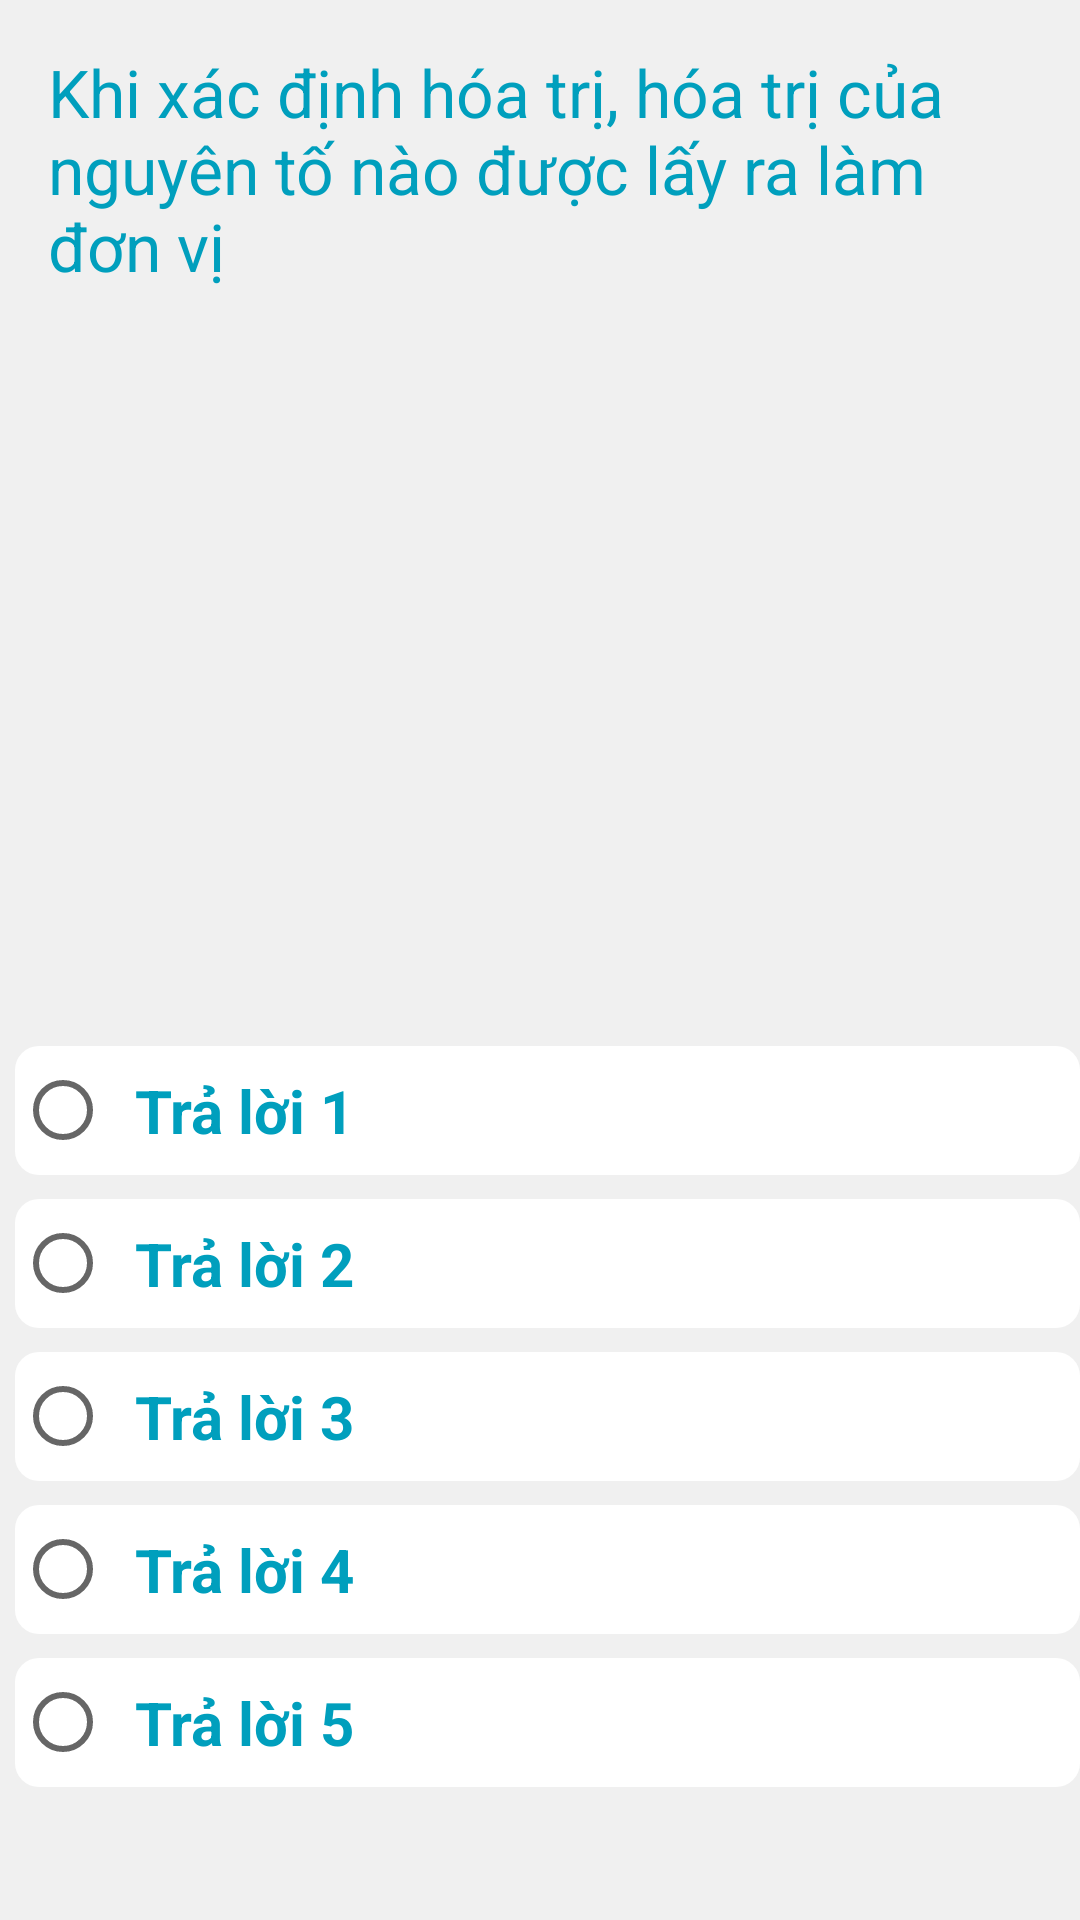

This screen was rendered from an Android layout file. Write that file and the resources it references.
<!-- AndroidManifest.xml: application theme Theme.QuizAppMasster -->
<!-- res/layout/fragment_screen_slide_page.xml -->
<LinearLayout xmlns:android="http://schemas.android.com/apk/res/android"
    xmlns:app="http://schemas.android.com/apk/res-auto"
    xmlns:tools="http://schemas.android.com/tools"
    android:layout_width="match_parent"
    android:layout_height="match_parent"
    android:background="#f0f0f0"
    android:orientation="vertical">

    <TextView
        android:id="@+id/tvQuestion"
        android:textSize="22sp"
        android:padding="8dp"
        android:textColor="@color/xanh_nuoc_bien"
        android:layout_margin="8dp"
        android:text="Khi xác định hóa trị, hóa trị của nguyên tố nào được lấy ra làm đơn vị"
        android:background="@drawable/custom_backgound_item_2"
        android:layout_width="match_parent"
        android:layout_height="wrap_content"/>
    <ImageView
        android:id="@+id/ivIcon"
        android:layout_width="wrap_content"
        android:layout_height="200dp"
        android:layout_gravity="center"
        android:layout_marginVertical="16dp" />
    <RadioGroup
        android:id="@+id/radGroup"
        android:background="@drawable/custom_backgound_item_2"

        android:layout_width="match_parent"
        android:layout_height="wrap_content"
        android:paddingLeft="5dp">

        <RadioButton
            android:id="@+id/radA"
            android:padding="8dp"
            android:textColor="@color/xanh_nuoc_bien"
            android:layout_width="match_parent"
            android:layout_height="wrap_content"
            android:layout_marginVertical="4dp"
            android:checked="false"
            android:background="@drawable/custom_radio_button"

            android:text="Trả lời 1"
            android:textSize="20sp"
            android:textStyle="bold" />

        <RadioButton
            android:id="@+id/radB"
            android:padding="8dp"
            android:background="@drawable/custom_radio_button"
            android:layout_width="match_parent"
            android:layout_height="wrap_content"
            android:layout_marginVertical="4dp"
            android:checked="false"
            android:text="Trả lời 2"
            android:textColor="@color/xanh_nuoc_bien"
            android:textSize="20sp"
            android:textStyle="bold" />

        <RadioButton
            android:id="@+id/radC"
            android:padding="8dp"
            android:background="@drawable/custom_radio_button"

            android:layout_width="match_parent"
            android:layout_height="wrap_content"
            android:layout_marginVertical="4dp"
            android:checked="false"
            android:gravity="center_vertical"
            android:text="Trả lời 3"
            android:textColor="@color/xanh_nuoc_bien"
            android:textSize="20sp"
            android:textStyle="bold" />

        <RadioButton
            android:id="@+id/radD"
            android:padding="8dp"
            android:background="@drawable/custom_radio_button"

            android:gravity="center_vertical"
            android:layout_width="match_parent"
            android:layout_height="wrap_content"
            android:checked="false"
            android:layout_marginVertical="4dp"
            android:text="Trả lời 4"
            android:textColor="@color/xanh_nuoc_bien"
            android:textSize="20sp"
            android:textStyle="bold" />
        <RadioButton
            android:id="@+id/radE"
            android:padding="8dp"
            android:background="@drawable/custom_radio_button"

            android:gravity="center_vertical"
            android:layout_width="match_parent"
            android:layout_height="wrap_content"
            android:checked="false"
            android:layout_marginVertical="4dp"
            android:text="Trả lời 5"
            android:textColor="@color/xanh_nuoc_bien"
            android:textSize="20sp"
            android:textStyle="bold" />
    </RadioGroup>

</LinearLayout>
<!-- resources referenced by this layout -->
<resources>
  <color name="xanh_nuoc_bien">#009FBD</color>
  <!-- drawable custom_radio_button (drawable-v24) -->
  <?xml version="1.0" encoding="utf-8"?>
  <selector xmlns:android="http://schemas.android.com/apk/res/android">
      <item android:state_checked="false">
          <shape>
             <solid android:color="@color/white"/>
              <corners android:radius="8dp"/>
          </shape>
  
      </item>
      <item android:state_checked="true">
          <shape>
              <solid android:color="#F5F0BB"/>
              <corners android:radius="8dp"/>
          </shape>
  
      </item>
  </selector>
  <style name="Theme.QuizAppMasster" parent="Theme.AppCompat.DayNight.NoActionBar">
          
          <item name="colorPrimary">@color/purple_500</item>
          <item name="colorPrimaryVariant">@color/purple_700</item>
          <item name="colorOnPrimary">@color/white</item>
          
          <item name="colorSecondary">@color/teal_200</item>
          <item name="colorSecondaryVariant">@color/teal_700</item>
          <item name="colorOnSecondary">@color/black</item>
          <item name="fontFamily">@font/f25_executive</item>
  
          
          <item name="android:statusBarColor" tools:targetApi="l">?attr/colorPrimaryVariant</item>
          
      </style>
  <color name="white">#FFFFFFFF</color>
  <color name="purple_500">#FF6200EE</color>
  <color name="purple_700">#FF3700B3</color>
  <color name="teal_200">#FF03DAC5</color>
  <color name="teal_700">#FF018786</color>
  <color name="black">#FF000000</color>
</resources>
